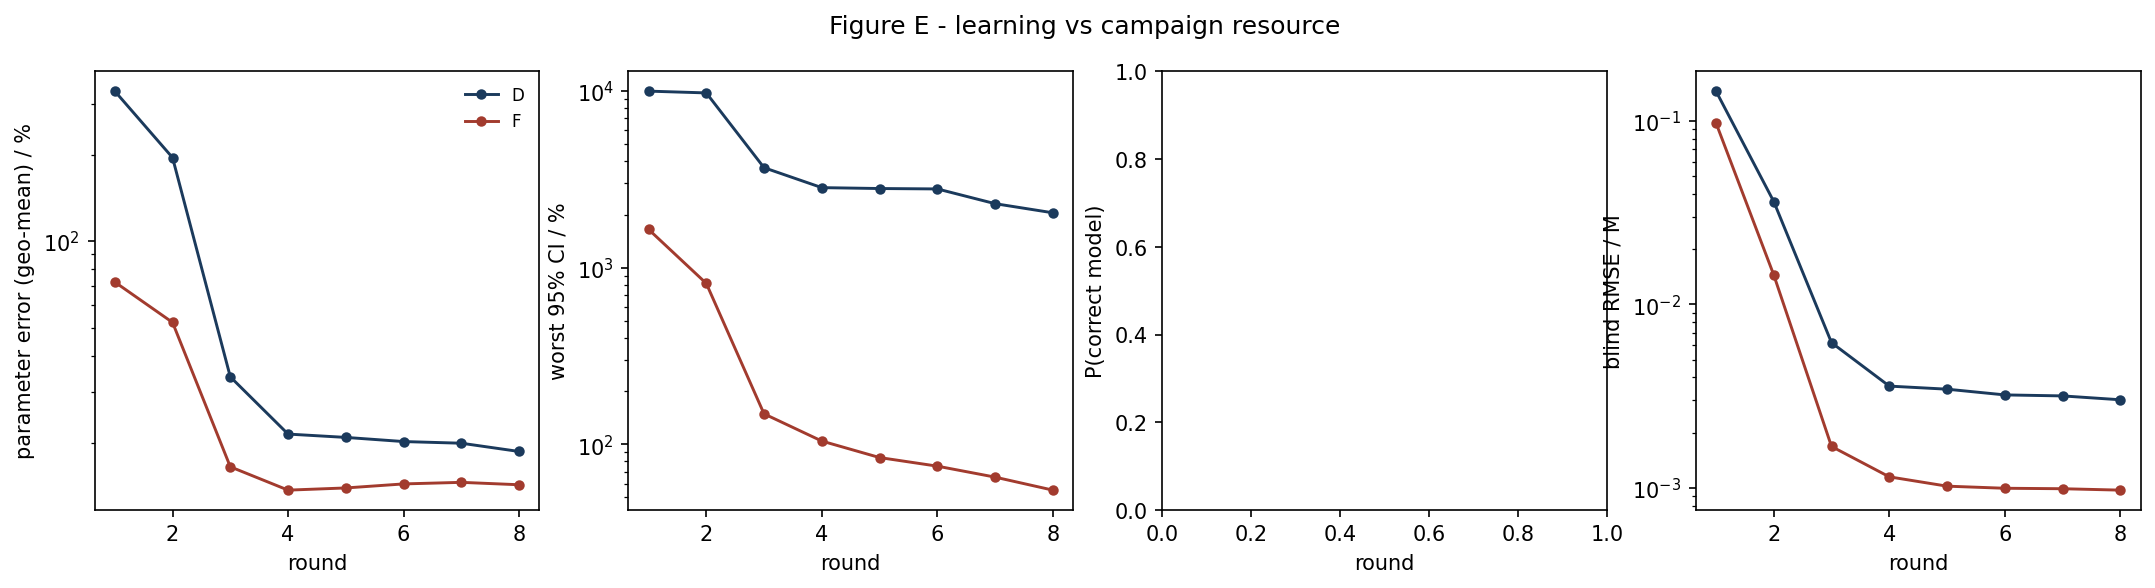

The data file committed next to this chart (first rows):
strategy, round, param_err_pct, max_rel_ci_pct, p_correct, blind_rmse_M
D, 1, 331.9, 10000, nan, 0.1452
D, 2, 195.1, 9771, nan, 0.03633
D, 3, 33.83, 3685, nan, 0.00618
D, 4, 21.41, 2841, nan, 0.003584
D, 5, 20.85, 2809, nan, 0.003448
D, 6, 20.17, 2794, nan, 0.003209
D, 7, 19.9, 2305, nan, 0.003169
D, 8, 18.63, 2047, nan, 0.003019
F, 1, 72.19, 1649, nan, 0.09741
F, 2, 52.27, 815.2, nan, 0.01446
F, 3, 16.49, 148.8, nan, 0.00168
F, 4, 13.68, 104.4, nan, 0.001148
F, 5, 13.92, 84.15, nan, 0.001021
F, 6, 14.38, 75.23, nan, 0.0009944
F, 7, 14.56, 65.2, nan, 0.0009886
F, 8, 14.28, 55.03, nan, 0.0009713
